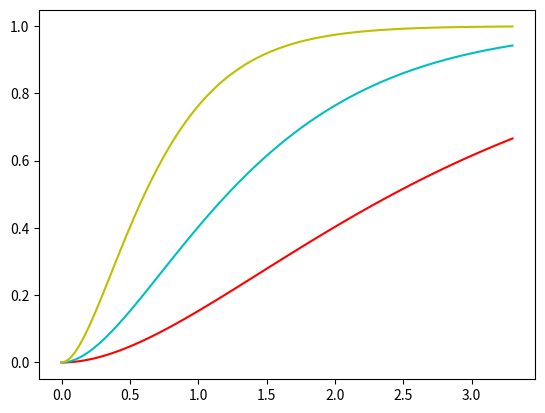

Here is the Python script that generated this plot:
import matplotlib.pyplot as plt


def halflife_to_damping(halflife, eps=1e-5):
    return (4.0 * 0.69314718056) / (halflife + eps)


def fast_negexp(x):
    return 1.0 / (1.0 + x + 0.48 * x * x + 0.235 * x * x * x)


def simple_spring_damper_exact(x, v, x_goal, halflife, dt):
    y = halflife_to_damping(halflife) / 2.0
    j0 = x - x_goal
    j1 = v + j0 * y
    eydt = fast_negexp(y * dt)

    x = eydt * (j0 + j1 * dt) + x_goal
    v = eydt * (v - j1 * y * dt)
    return x, v


def generate_curve(x0, x_goal, halflife, dt, iter_count):
    xs = [x0]
    x = x0
    v = 0.0
    for i in range(iter_count):
        x, v = simple_spring_damper_exact(x, v, x_goal, halflife, dt)
        xs.append(x)
    return xs


dt = 1.0/30
x_goal = 1.0
x0 = 0.0

iter_count = 99
xs1 = generate_curve(x0, x_goal, 2.0, dt, iter_count)
xs2 = generate_curve(x0, x_goal, 1.0, dt, iter_count)
xs3 = generate_curve(x0, x_goal, 0.5, dt, iter_count)

ts = [0.0] * (iter_count + 1)
for i in range(len(ts)):
    ts[i] = dt * i

# plotting:
assert len(ts) == len(xs1)
plt.plot(ts, xs1, 'r')
plt.plot(ts, xs2, 'c')
plt.plot(ts, xs3, 'y')
plt.show()
